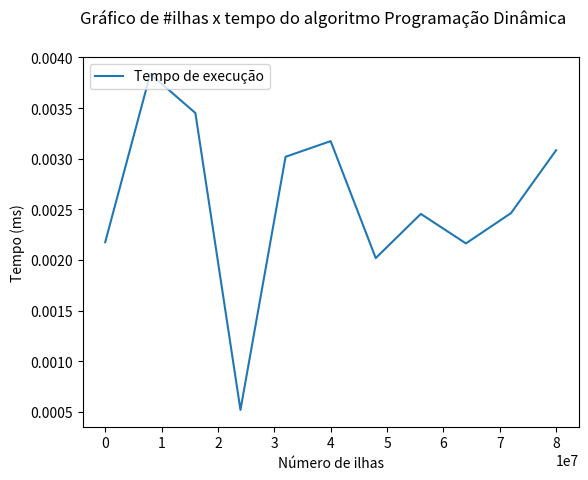

Write the Python code that produced this figure.
import os
import random
import time
import numpy as np
import matplotlib.pyplot as plt

PROGRAM_PATH = "tp2"
INPUT_PATH = "input.in"
RUN_OPTIONS = "no_dynamic"

XS_LABEL = "Número de ilhas"

xs = []
ys = []

def run_program(path, input_path):
  command = "./" + PROGRAM_PATH + " " + INPUT_PATH + " " + RUN_OPTIONS
  start = time.time()
  os.popen(command)
  end = time.time()
  return end - start

def generate_test_case(run_test_case):
  for island_count in range(0, 500001, 50000):
    island_count = max(10, island_count)
    in_str = str(island_count * 10) + " " + str(island_count) + "\n"

    for island in range(island_count):
      in_str += str(random.randint(10, island_count)) + " " + str(random.randint(0, 1000)) + "\n"

    with open(INPUT_PATH, "w+") as in_file:
      in_file.write(in_str)

    run_test_case(x=island_count)

    os.remove(INPUT_PATH)

def run_test_case(x, iterations=25):
  xs.append(x * 160)
  print("Executing for x =", x)
  runtimes = [run_program(PROGRAM_PATH, INPUT_PATH) for _ in range(iterations)]
  print(" Mean:", np.mean(runtimes))
  print(" STD:", np.std(runtimes))
  ys.append(np.mean(runtimes))

generate_test_case(run_test_case)

plt.plot(xs, ys, label="Tempo de execução")
plt.xlabel(XS_LABEL)
plt.ylabel("Tempo (ms)")
plt.suptitle("Gráfico de #ilhas x tempo do algoritmo Programação Dinâmica")
plt.legend(loc="upper left")
plt.show()
